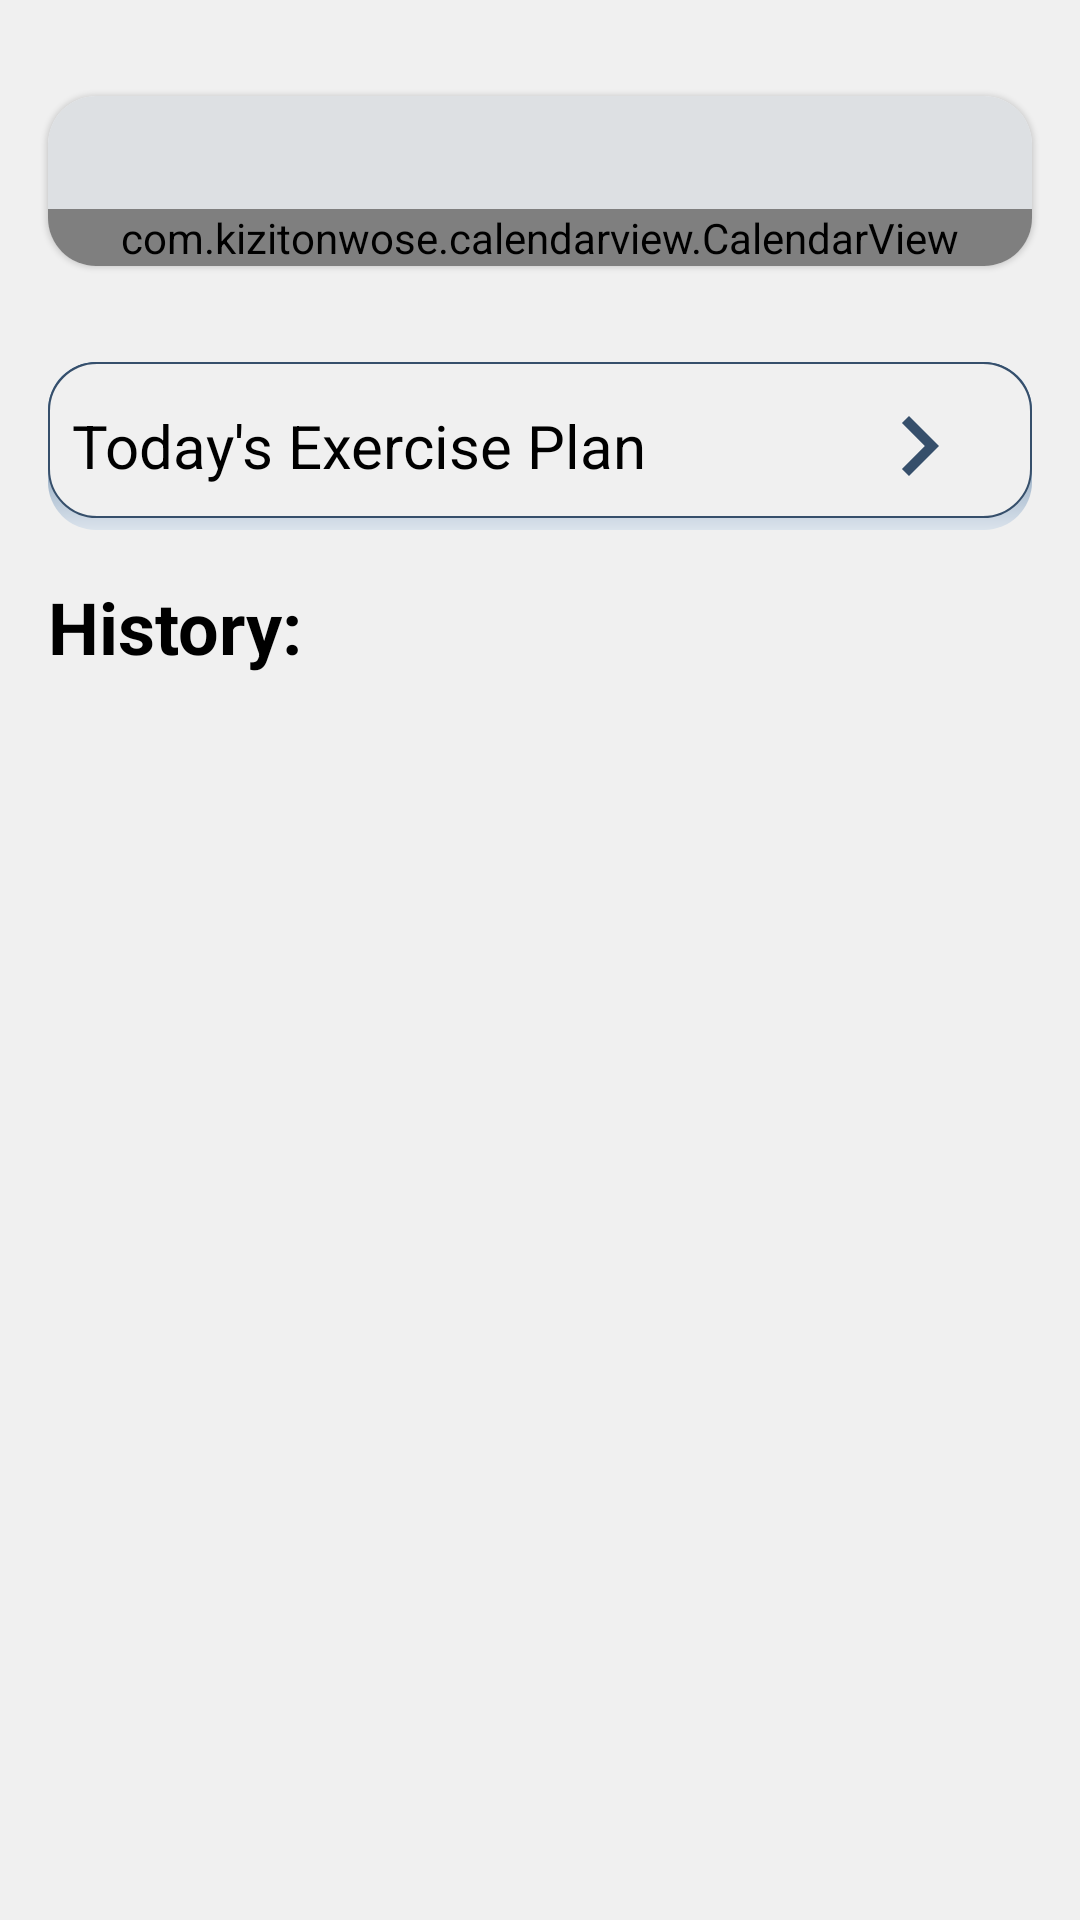

Write the Android layout XML for this screen, with the resource values it uses.
<!-- AndroidManifest.xml: application theme Theme.HealthAndFitness -->
<!-- res/layout/fragment_exercise.xml -->
<?xml version="1.0" encoding="utf-8"?>
<ScrollView
    xmlns:android="http://schemas.android.com/apk/res/android"
    xmlns:app="http://schemas.android.com/apk/res-auto"
    xmlns:tools="http://schemas.android.com/tools"
    android:layout_width="match_parent"
    android:layout_height="match_parent"
    android:background="@color/primary"
    tools:context=".fragments.ExerciseFragment">

    <androidx.constraintlayout.widget.ConstraintLayout
        android:layout_width="match_parent"
        android:layout_height="wrap_content"
        android:background="@color/primary"
        tools:context=".fragments.ExerciseFragment">

        <com.google.android.material.card.MaterialCardView
            android:id="@+id/cardViewCalenderExerciseFragment"
            android:layout_width="match_parent"
            android:layout_height="wrap_content"
            android:layout_marginHorizontal="16dp"
            android:layout_marginVertical="32dp"
            app:cardCornerRadius="16dp"
            app:layout_constraintTop_toTopOf="parent"
            app:layout_constraintBottom_toTopOf="@id/cardTodaysExercisePlan">

            <LinearLayout
                android:layout_width="match_parent"
                android:layout_height="wrap_content"
                android:orientation="vertical">

                <LinearLayout
                    android:id="@+id/calHeaderLayoutExerciseFragment"
                    android:layout_width="match_parent"
                    android:layout_height="wrap_content"
                    android:weightSum="7"
                    android:background="#DDE0E3"
                    android:padding="8dp"
                    android:orientation="horizontal">

                    <TextView
                        android:layout_width="0dp"
                        android:layout_height="wrap_content"
                        android:layout_weight="1"
                        android:gravity="center"
                        android:textSize="16sp"
                        android:textColor="@color/secondary"
                        tools:text="M"/>

                    <TextView
                        android:layout_width="0dp"
                        android:layout_height="wrap_content"
                        android:layout_weight="1"
                        android:gravity="center"
                        android:textSize="16sp"
                        android:textColor="@color/secondary"
                        tools:text="M"/>
                    <TextView
                        android:layout_width="0dp"
                        android:layout_height="wrap_content"
                        android:layout_weight="1"
                        android:gravity="center"
                        android:textSize="16sp"
                        android:textColor="@color/secondary"
                        tools:text="M"/>
                    <TextView
                        android:layout_width="0dp"
                        android:layout_height="wrap_content"
                        android:layout_weight="1"
                        android:gravity="center"
                        android:textSize="16sp"
                        android:textColor="@color/secondary"
                        tools:text="M"/>

                    <TextView
                        android:layout_width="0dp"
                        android:layout_height="wrap_content"
                        android:layout_weight="1"
                        android:gravity="center"
                        android:textSize="16sp"
                        android:textColor="@color/secondary"
                        tools:text="M"/>

                    <TextView
                        android:layout_width="0dp"
                        android:layout_height="wrap_content"
                        android:layout_weight="1"
                        android:gravity="center"
                        android:textSize="16sp"
                        android:textColor="@color/secondary"
                        tools:text="M"/>

                    <TextView
                        android:layout_width="0dp"
                        android:layout_height="wrap_content"
                        android:layout_weight="1"
                        android:gravity="center"
                        android:textSize="16sp"
                        android:textColor="@color/secondary"
                        tools:text="M"/>

                </LinearLayout>

                <com.kizitonwose.calendarview.CalendarView
                    android:id="@+id/calendarViewExerciseFragment"
                    android:layout_width="match_parent"
                    android:layout_height="wrap_content"
                    app:cv_dayViewResource="@layout/single_calender_day"/>

            </LinearLayout>

        </com.google.android.material.card.MaterialCardView>

        <LinearLayout
            android:id="@+id/cardTodaysExercisePlan"
            android:layout_width="match_parent"
            android:layout_height="wrap_content"
            android:layout_marginHorizontal="16dp"
            android:layout_marginVertical="32dp"
            android:background="@drawable/shadow_background"
            android:weightSum="5"
            android:orientation="horizontal"
            app:layout_constraintTop_toBottomOf="@id/cardViewCalenderExerciseFragment">

            <TextView
                android:layout_width="0dp"
                android:layout_height="wrap_content"
                android:layout_weight="4"
                android:layout_gravity="center_vertical"
                android:text="Today's Exercise Plan"
                android:layout_margin="8dp"
                android:textSize="20sp"
                android:textColor="@color/black"/>

            <ImageView
                android:layout_width="0dp"
                android:layout_height="40dp"
                android:layout_weight="1"
                android:layout_margin="8dp"
                android:layout_gravity="center_vertical"
                android:src="@drawable/ic_right_arrow"/>

        </LinearLayout>

        <TextView
            android:id="@+id/txtHistoryExerciseFragment"
            android:layout_width="wrap_content"
            android:layout_height="wrap_content"
            android:layout_margin="16dp"
            android:text="History:"
            android:textColor="@color/black"
            android:textSize="24sp"
            android:textStyle="bold"
            app:layout_constraintStart_toStartOf="parent"
            app:layout_constraintTop_toBottomOf="@id/cardTodaysExercisePlan"/>

        <androidx.recyclerview.widget.RecyclerView
            android:id="@+id/exerciseHistoryRecyclerView"
            android:layout_width="match_parent"
            android:layout_height="wrap_content"
            android:layout_margin="16dp"
            app:layout_constraintTop_toBottomOf="@id/txtHistoryExerciseFragment"
            app:layout_constraintBottom_toBottomOf="parent"/>

        <com.google.android.material.card.MaterialCardView
            android:id="@+id/progressBarExerciseFragment"
            android:layout_width="match_parent"
            android:layout_height="0dp"
            app:layout_constraintTop_toTopOf="parent"
            app:layout_constraintBottom_toBottomOf="parent"
            android:visibility="gone">

            <RelativeLayout
                android:layout_width="match_parent"
                android:layout_height="match_parent"
                android:background="@color/primary">

                <ProgressBar
                    android:layout_width="wrap_content"
                    android:layout_height="wrap_content"
                    android:layout_centerInParent="true"/>

            </RelativeLayout>

        </com.google.android.material.card.MaterialCardView>

    </androidx.constraintlayout.widget.ConstraintLayout>

</ScrollView>
<!-- res/layout/single_calender_day.xml (included above) -->
<?xml version="1.0" encoding="utf-8"?>
<RelativeLayout
    xmlns:android="http://schemas.android.com/apk/res/android"
    xmlns:tools="http://schemas.android.com/tools"
    android:layout_width="wrap_content"
    android:layout_height="wrap_content"
    android:background="#DDE0E3"
    android:padding="4dp">

    <TextView
        android:id="@+id/calendarDateText"
        android:layout_width="40dp"
        android:layout_height="40dp"
        android:padding="8dp"
        android:gravity="center"
        android:textSize="16sp"
        android:textColor="@color/black"
        tools:text="22"
        android:textAlignment="center"/>

</RelativeLayout>
<!-- resources referenced by this layout -->
<resources>
  <color name="black">#FF000000</color>
  <color name="primary">#F0F0F0</color>
  <color name="secondary">#364F6B</color>
  <!-- drawable ic_right_arrow (drawable) -->
  <vector android:height="24dp" android:tint="#364F6B"
      android:viewportHeight="24" android:viewportWidth="24"
      android:width="24dp" xmlns:android="http://schemas.android.com/apk/res/android">
      <path android:fillColor="@android:color/white" android:pathData="M8.59,16.59L13.17,12 8.59,7.41 10,6l6,6 -6,6 -1.41,-1.41z"/>
  </vector>
  <!-- drawable shadow_background (drawable) -->
  <?xml version="1.0" encoding="utf-8"?>
  <layer-list xmlns:android="http://schemas.android.com/apk/res/android">
  
      <item>
          <shape  android:shape="rectangle">
              <gradient
                  android:type="linear"
                  android:startColor="#255380"
                  android:endColor="#DBE3EC"
                  android:angle="-45"/>
              <corners android:radius="16dp" />
          </shape>
      </item>
      <item
          android:bottom="4dp">
          <shape  android:shape="rectangle">
              <stroke android:color="@color/secondary"
                  android:width="0.5dp"/>
              <solid android:color="@color/primary" />
              <corners android:radius="16dp" />
          </shape>
      </item>
  
  </layer-list>
  <style name="Theme.HealthAndFitness" parent="Theme.MaterialComponents.DayNight.NoActionBar">
          
          <item name="colorPrimary">@color/primary</item>
          <item name="colorPrimaryVariant">@color/primary</item>
          <item name="colorOnPrimary">@color/secondary</item>
          
          <item name="colorSecondary">@color/secondary</item>
          <item name="colorSecondaryVariant">@color/secondary</item>
          <item name="colorOnSecondary">@color/primary</item>
          
          <item name="android:statusBarColor" tools:targetApi="l">?attr/colorPrimaryVariant</item>
          
      </style>
</resources>
